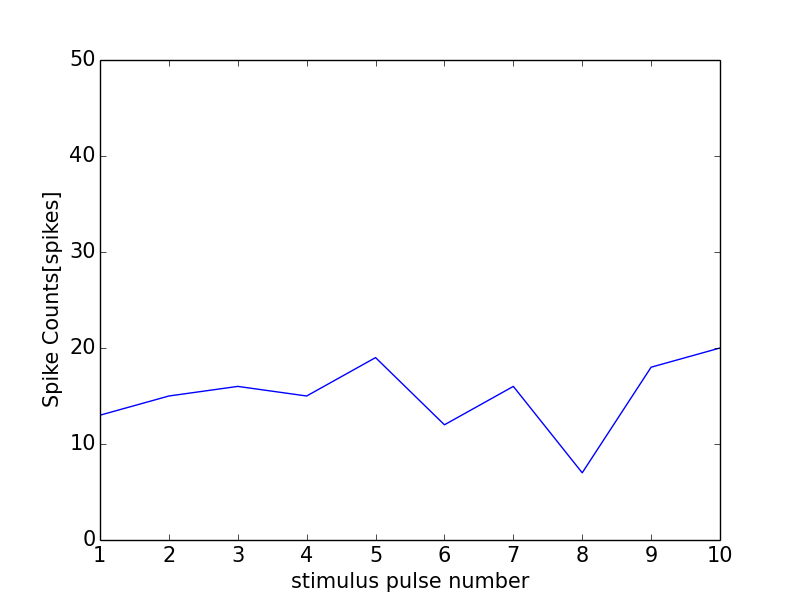

Values plotted in this chart, from the file beside it:
0, 0.0
0, 0
1, 13
2, 15
3, 16
4, 15
5, 19
6, 12
7, 16
8, 7
9, 18
10, 20
11, 1
